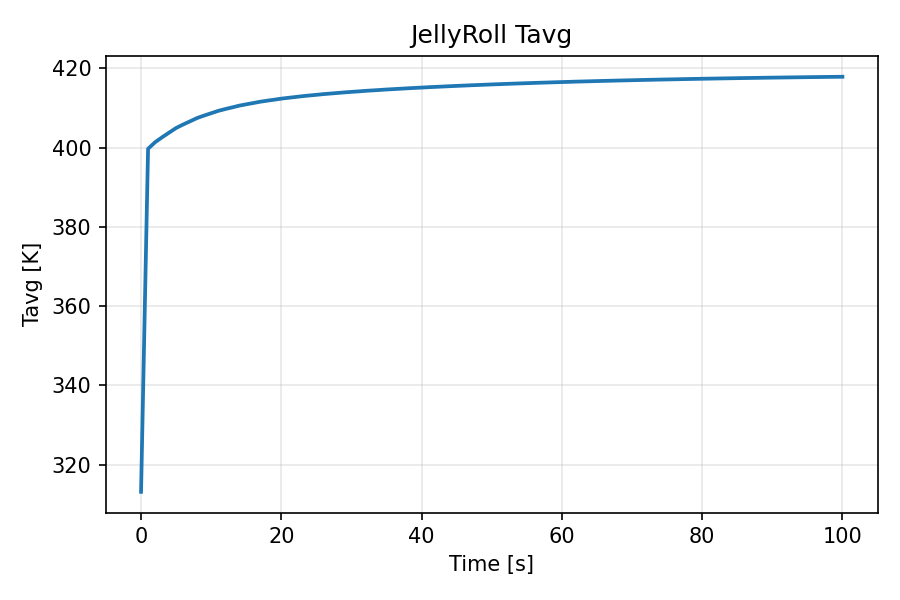

The table this chart was drawn from, first rows:
time, Tavg
0.0, 313.1
1.0, 399.7
2.0, 401.3
3.0, 402.6
4.0, 403.8
5.0, 404.9
6.0, 405.8
7.0, 406.6
8.0, 407.4
9.0, 408.1
10.0, 408.6
11.0, 409.2
12.0, 409.7
13.0, 410.1
14.0, 410.6
15.0, 410.9
16.0, 411.2
17.0, 411.6
18.0, 411.8
19.0, 412.1
20.0, 412.3
21.0, 412.5
22.0, 412.7
23.0, 412.9
24.0, 413.1
25.0, 413.3
26.0, 413.5
27.0, 413.6
28.0, 413.8
29.0, 413.9
30.0, 414
31.0, 414.2
32.0, 414.3
33.0, 414.4
34.0, 414.5
35.0, 414.6
36.0, 414.7
37.0, 414.8
38.0, 414.9
39.0, 415
40.0, 415.1
41.0, 415.2
42.0, 415.3
43.0, 415.4
44.0, 415.5
45.0, 415.5
46.0, 415.6
47.0, 415.7
48.0, 415.8
49.0, 415.8
50.0, 415.9
51.0, 416
52.0, 416
53.0, 416.1
54.0, 416.2
55.0, 416.2
56.0, 416.3
57.0, 416.3
58.0, 416.4
59.0, 416.5
... 41 more rows
